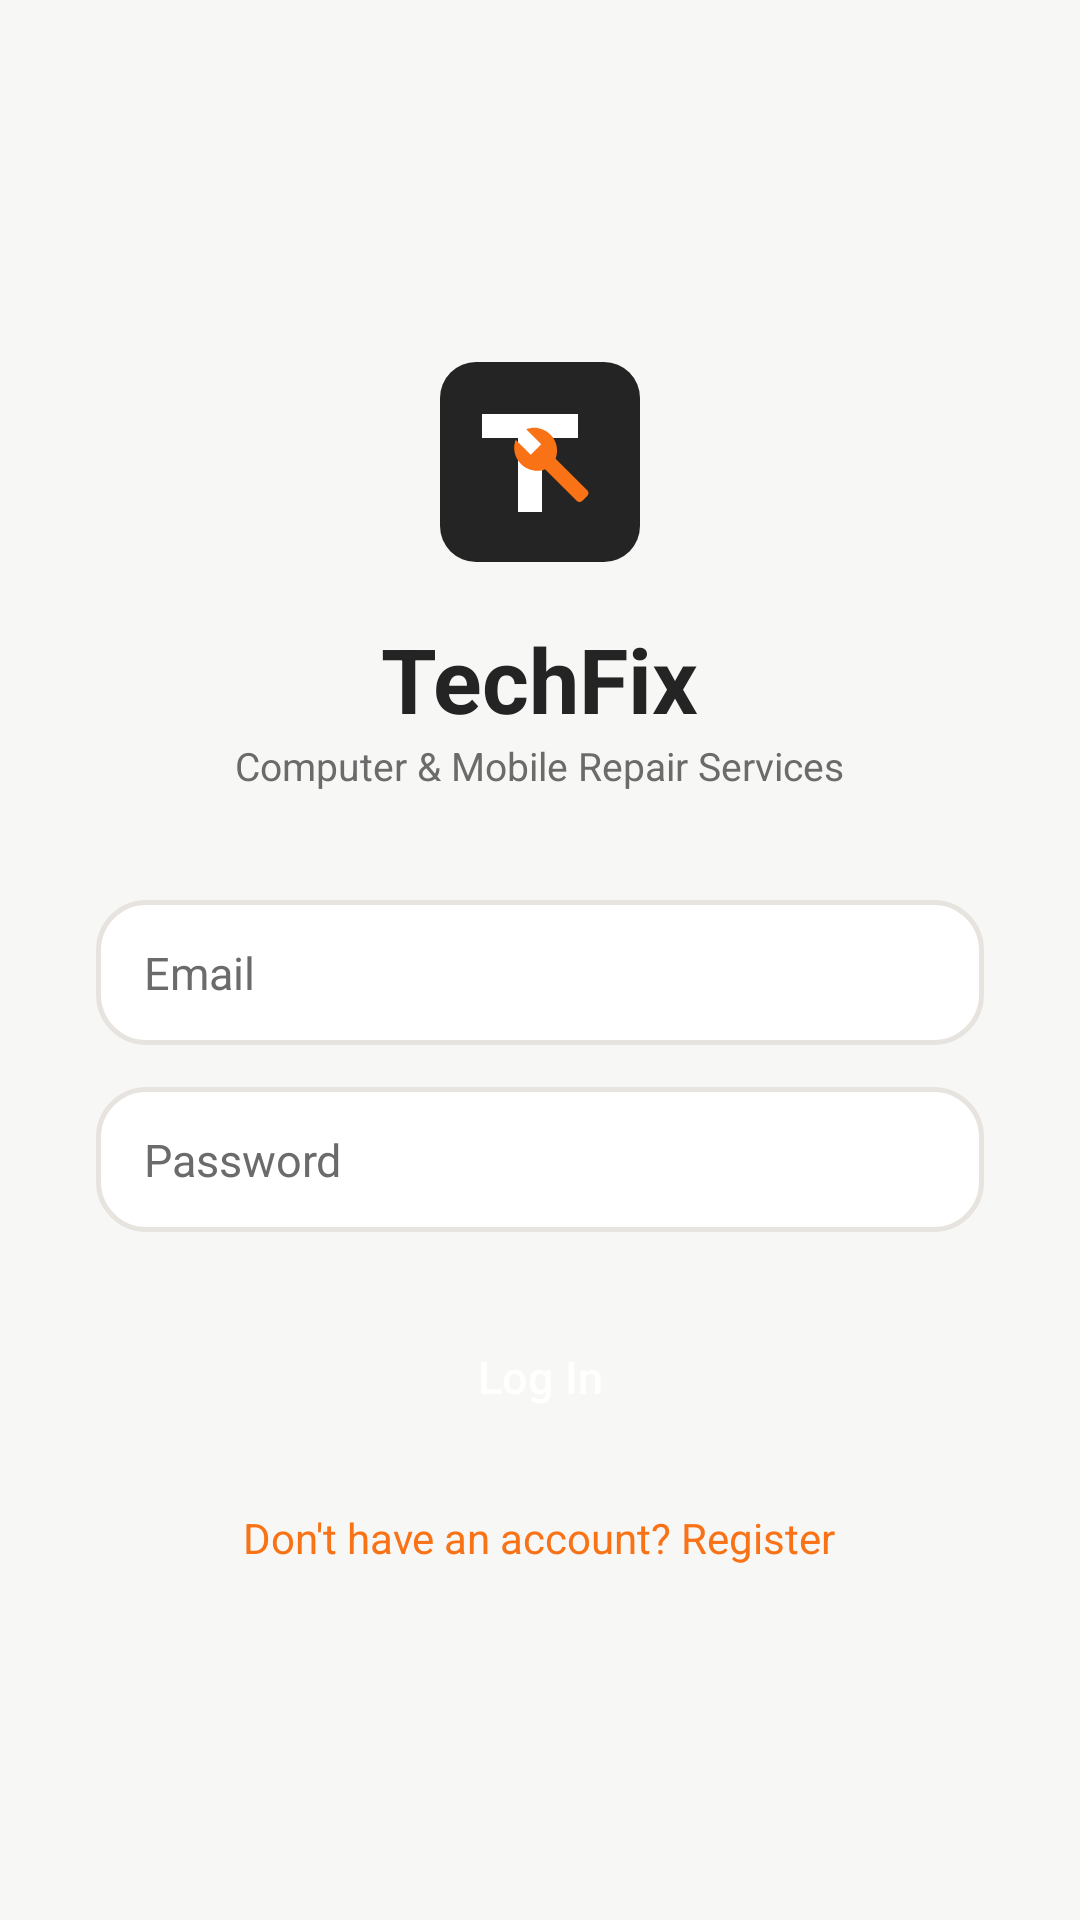

This screen was rendered from an Android layout file. Write that file and the resources it references.
<!-- AndroidManifest.xml: application theme Theme.TechFix -->
<!-- res/layout/activity_login.xml -->
<?xml version="1.0" encoding="utf-8"?>
<ScrollView xmlns:android="http://schemas.android.com/apk/res/android"
    android:layout_width="match_parent"
    android:layout_height="match_parent"
    android:background="@color/background"
    android:fillViewport="true">

    <LinearLayout
        android:layout_width="match_parent"
        android:layout_height="match_parent"
        android:orientation="vertical"
        android:gravity="center"
        android:padding="32dp">

        <ImageView
            android:layout_width="72dp"
            android:layout_height="72dp"
            android:src="@drawable/ic_launcher"
            android:layout_marginBottom="16dp" />

        <TextView
            android:layout_width="wrap_content"
            android:layout_height="wrap_content"
            android:text="@string/app_name"
            android:textSize="30sp"
            android:textStyle="bold"
            android:textColor="@color/text_primary" />

        <TextView
            android:layout_width="wrap_content"
            android:layout_height="wrap_content"
            android:text="@string/app_tagline"
            android:textSize="13sp"
            android:textColor="@color/text_secondary"
            android:layout_marginBottom="36dp" />

        <EditText
            android:id="@+id/etEmail"
            android:layout_width="match_parent"
            android:layout_height="wrap_content"
            android:hint="@string/email"
            android:inputType="textEmailAddress"
            android:background="@drawable/bg_edittext_focused"
            android:textColor="@color/text_primary"
            android:textColorHint="@color/text_secondary"
            android:textSize="15sp" />

        <EditText
            android:id="@+id/etPassword"
            android:layout_width="match_parent"
            android:layout_height="wrap_content"
            android:hint="@string/password"
            android:inputType="textPassword"
            android:layout_marginTop="14dp"
            android:background="@drawable/bg_edittext_focused"
            android:textColor="@color/text_primary"
            android:textColorHint="@color/text_secondary"
            android:textSize="15sp" />

        <Button
            android:id="@+id/btnLogin"
            android:layout_width="match_parent"
            android:layout_height="wrap_content"
            android:text="@string/login"
            android:layout_marginTop="24dp" />

        <TextView
            android:id="@+id/tvGoToRegister"
            android:layout_width="wrap_content"
            android:layout_height="wrap_content"
            android:text="@string/register_prompt"
            android:layout_marginTop="20dp"
            android:textColor="@color/primary"
            android:textSize="14sp" />

    </LinearLayout>
</ScrollView>
<!-- resources referenced by this layout -->
<resources>
  <color name="background">#F7F7F5</color>
  <color name="primary">#F97316</color>
  <color name="text_primary">#242424</color>
  <color name="text_secondary">#6B6B6B</color>
  <!-- drawable bg_edittext_focused (drawable) -->
  <?xml version="1.0" encoding="utf-8"?>
  <selector xmlns:android="http://schemas.android.com/apk/res/android">
      <item android:state_focused="true">
          <shape android:shape="rectangle">
              <solid android:color="@color/surface" />
              <stroke android:width="2dp" android:color="@color/primary" />
              <corners android:radius="16dp" />
              <padding android:left="16dp" android:top="14dp" android:right="16dp" android:bottom="14dp" />
          </shape>
      </item>
      <item>
          <shape android:shape="rectangle">
              <solid android:color="@color/surface" />
              <stroke android:width="1.5dp" android:color="@color/border" />
              <corners android:radius="16dp" />
              <padding android:left="16dp" android:top="14dp" android:right="16dp" android:bottom="14dp" />
          </shape>
      </item>
  </selector>
  <string name="app_name">TechFix</string>
  <string name="app_tagline">Computer &amp; Mobile Repair Services</string>
  <string name="email">Email</string>
  <string name="login">Log In</string>
  <string name="password">Password</string>
  <string name="register_prompt">Don\'t have an account? Register</string>
  <style name="Theme.TechFix" parent="Theme.MaterialComponents.Light.NoActionBar">
          <item name="colorPrimary">@color/primary</item>
          <item name="colorPrimaryDark">@color/primary_dark</item>
          <item name="colorAccent">@color/accent</item>
          <item name="colorSecondary">@color/accent</item>
          <item name="android:windowBackground">@color/background</item>
          <item name="android:textColorPrimary">@color/text_primary</item>
          <item name="android:editTextStyle">@style/Widget.TechFix.EditText</item>
          <item name="materialButtonStyle">@style/Widget.TechFix.Button</item>
          <item name="android:buttonStyle">@style/Widget.TechFix.Button</item>
      </style>
  <color name="surface">#FFFFFF</color>
  <color name="border">#E7E3DE</color>
  <color name="primary_dark">#242424</color>
  <color name="accent">#F97316</color>
  <style name="Widget.TechFix.EditText" parent="Widget.AppCompat.EditText">
          <item name="android:background">@drawable/bg_edittext_focused</item>
          <item name="android:textColorHint">@color/text_secondary</item>
          <item name="android:textColor">@color/text_primary</item>
          <item name="android:textSize">15sp</item>
      </style>
  <style name="Widget.TechFix.Button" parent="Widget.MaterialComponents.Button">
          <item name="cornerRadius">16dp</item>
          <item name="backgroundTint">@color/primary</item>
          <item name="android:textColor">#FFFFFF</item>
          <item name="android:textAllCaps">false</item>
          <item name="android:textSize">15sp</item>
          <item name="android:paddingTop">14dp</item>
          <item name="android:paddingBottom">14dp</item>
          <item name="android:letterSpacing">0</item>
      </style>
</resources>
